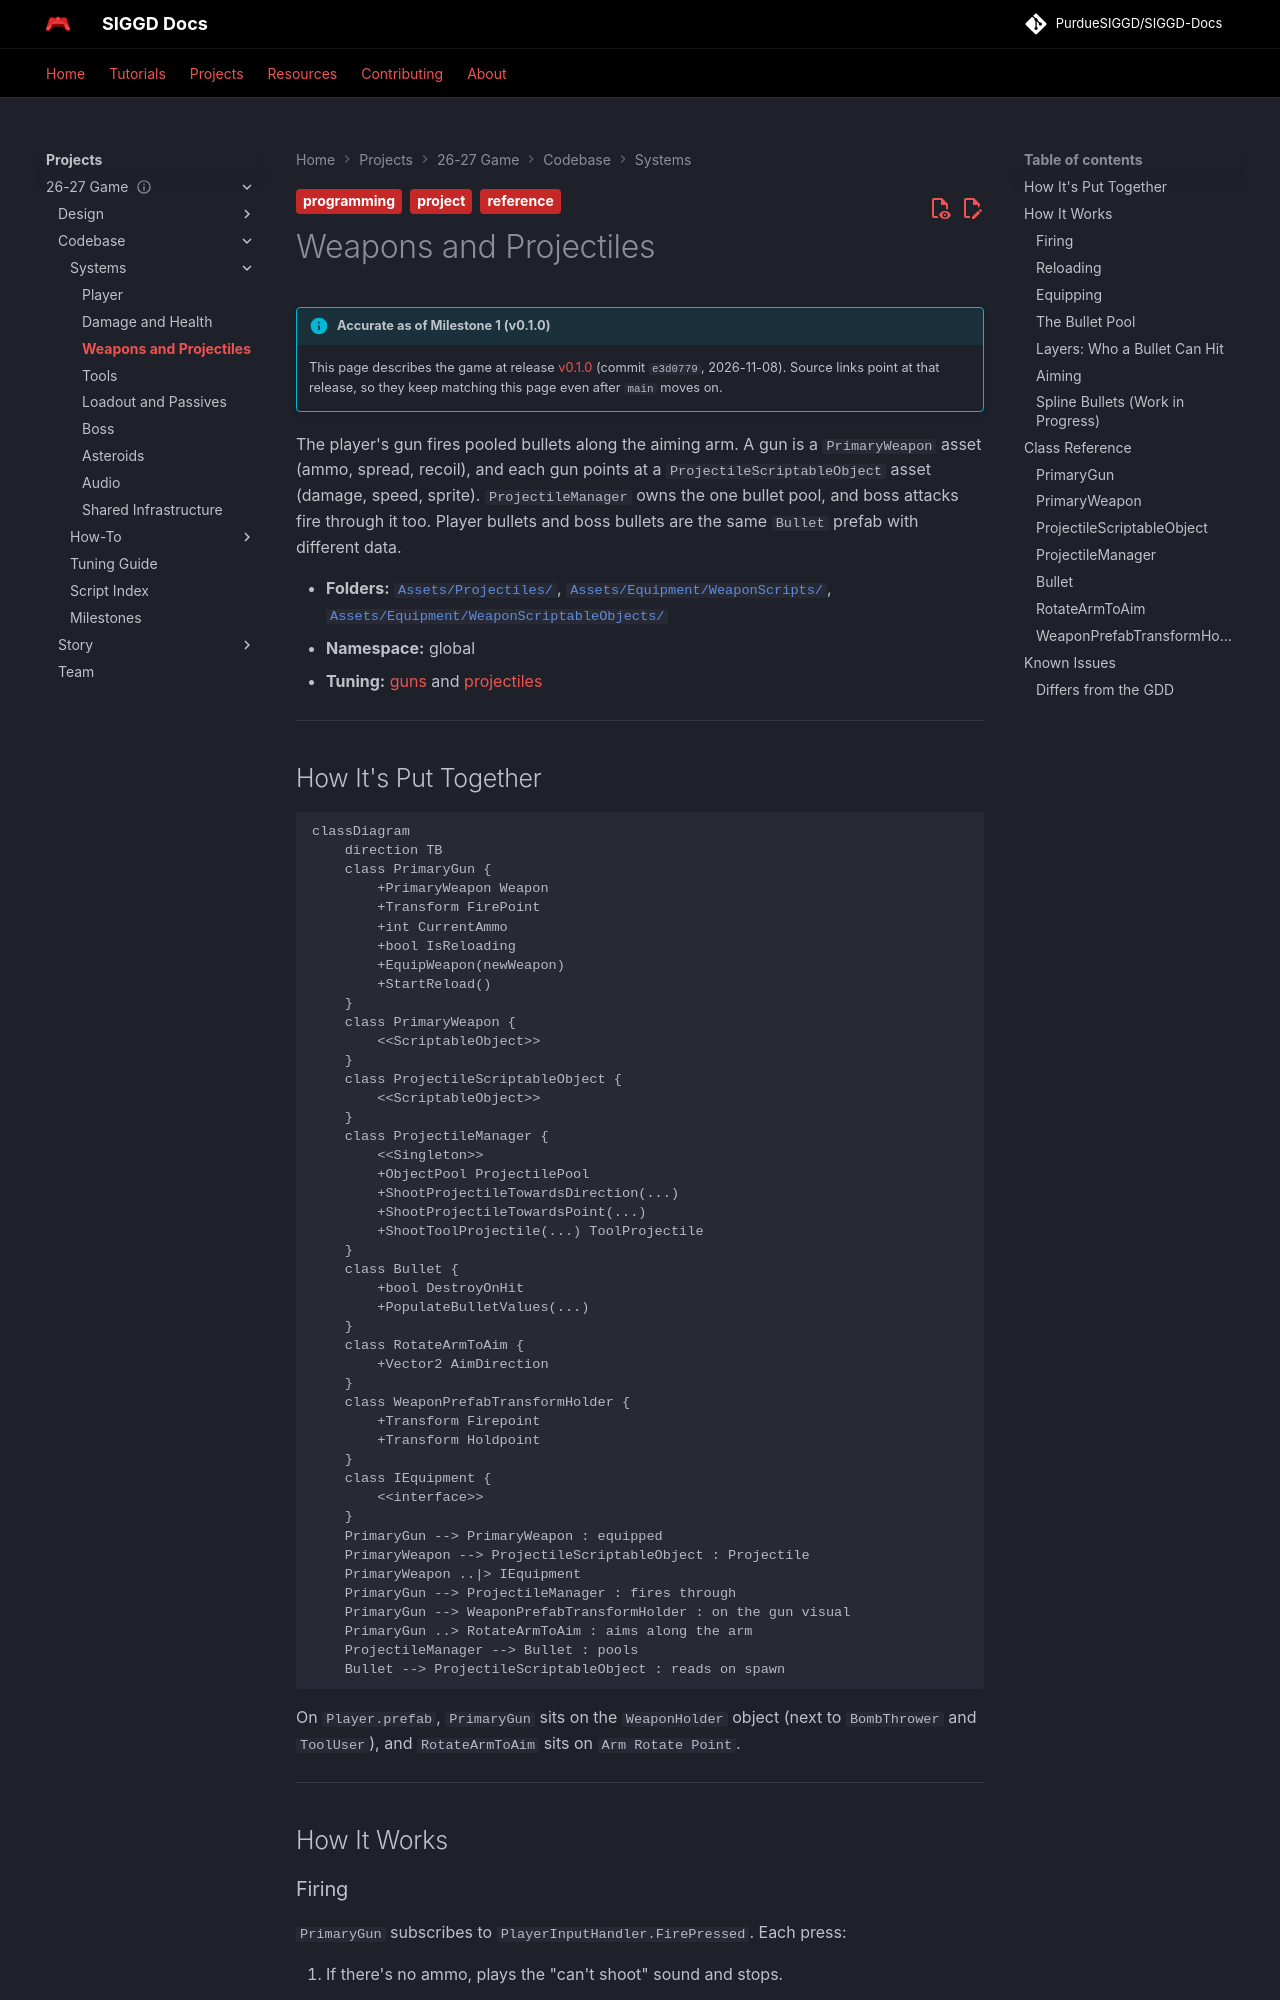

repository: PurdueSIGGD/SIGGD-Docs · page: projects/2627-game/codebase/systems/weapons/index.html · generator: mkdocs

---
title: Weapons and Projectiles
description: "The player's gun, gun and projectile assets, the pooled bullet system, and aiming."
tags:
  - project
  - reference
  - programming
---

# Weapons and Projectiles

--8<-- "includes/2627-game/milestone.md"

The player's gun fires pooled bullets along the aiming arm. A gun is a `PrimaryWeapon` asset (ammo, spread, recoil), and each gun points at a `ProjectileScriptableObject` asset (damage, speed, sprite). `ProjectileManager` owns the one bullet pool, and boss attacks fire through it too. Player bullets and boss bullets are the same `Bullet` prefab with different data.

- **Folders:** [`Assets/Projectiles/`](https://github.com/PurdueSIGGD/SIGGD-Game-2026/tree/v0.1.0/Assets/Projectiles), [`Assets/Equipment/WeaponScripts/`](https://github.com/PurdueSIGGD/SIGGD-Game-2026/tree/v0.1.0/Assets/Equipment/WeaponScripts), [`Assets/Equipment/WeaponScriptableObjects/`](https://github.com/PurdueSIGGD/SIGGD-Game-2026/tree/v0.1.0/Assets/Equipment/WeaponScriptableObjects)
- **Namespace:** global
- **Tuning:** [guns](../tuning-guide.md#guns) and [projectiles](../tuning-guide.md#projectiles)

---

## How It's Put Together

```mermaid
classDiagram
    direction TB
    class PrimaryGun {
        +PrimaryWeapon Weapon
        +Transform FirePoint
        +int CurrentAmmo
        +bool IsReloading
        +EquipWeapon(newWeapon)
        +StartReload()
    }
    class PrimaryWeapon {
        <<ScriptableObject>>
    }
    class ProjectileScriptableObject {
        <<ScriptableObject>>
    }
    class ProjectileManager {
        <<Singleton>>
        +ObjectPool ProjectilePool
        +ShootProjectileTowardsDirection(...)
        +ShootProjectileTowardsPoint(...)
        +ShootToolProjectile(...) ToolProjectile
    }
    class Bullet {
        +bool DestroyOnHit
        +PopulateBulletValues(...)
    }
    class RotateArmToAim {
        +Vector2 AimDirection
    }
    class WeaponPrefabTransformHolder {
        +Transform Firepoint
        +Transform Holdpoint
    }
    class IEquipment {
        <<interface>>
    }
    PrimaryGun --> PrimaryWeapon : equipped
    PrimaryWeapon --> ProjectileScriptableObject : Projectile
    PrimaryWeapon ..|> IEquipment
    PrimaryGun --> ProjectileManager : fires through
    PrimaryGun --> WeaponPrefabTransformHolder : on the gun visual
    PrimaryGun ..> RotateArmToAim : aims along the arm
    ProjectileManager --> Bullet : pools
    Bullet --> ProjectileScriptableObject : reads on spawn
```

On `Player.prefab`, `PrimaryGun` sits on the `WeaponHolder` object (next to `BombThrower` and `ToolUser`), and `RotateArmToAim` sits on `Arm Rotate Point`.

---

## How It Works
